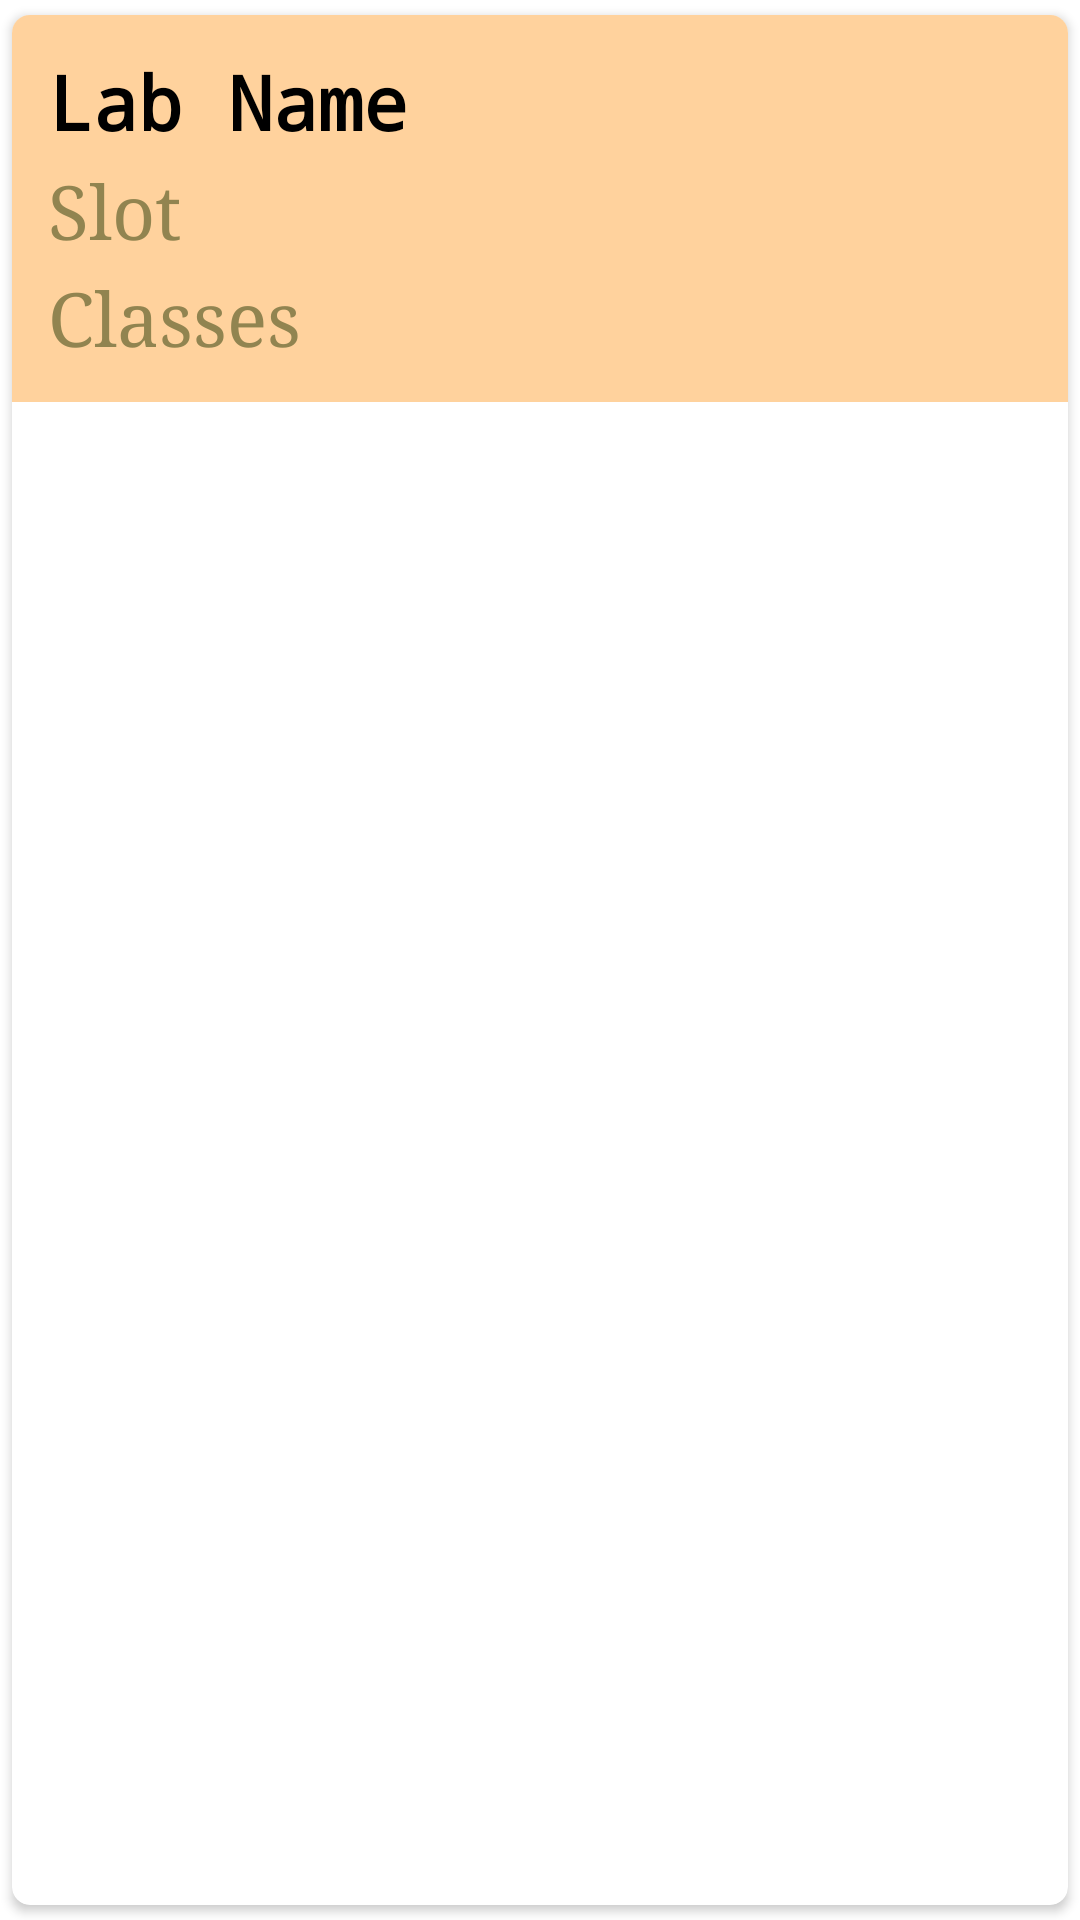

Here is an Android app screen rendered from its layout file. Give the layout XML and the strings, colors and styles it references.
<!-- AndroidManifest.xml: application theme Theme.LabInfoManagement -->
<!-- res/layout/singlerow.xml -->
<?xml version="1.0" encoding="utf-8"?>
<androidx.cardview.widget.CardView xmlns:android="http://schemas.android.com/apk/res/android"
    android:layout_width="match_parent"
    android:layout_height="wrap_content"
    xmlns:app="http://schemas.android.com/apk/res-auto"
    android:layout_gravity="center_horizontal"
    app:cardUseCompatPadding="true"
    app:cardCornerRadius="6dp"
    android:elevation="4dp"
    android:layout_margin="5dp"
    >

    <LinearLayout
        android:layout_width="match_parent"
        android:layout_height="wrap_content"
        android:background="@color/champagne"
        android:orientation="vertical"
        android:padding="12dp">

        <TextView
            android:id="@+id/labName"
            android:layout_width="300dp"
            android:layout_height="wrap_content"
            android:fontFamily="monospace"
            android:text="@string/lab_name"
            android:textColor="@color/black"
            android:textSize="25sp"
            android:textStyle="bold" />

        <TextView
            android:id="@+id/labslot"
            android:layout_width="300dp"
            android:layout_height="wrap_content"
            android:layout_marginTop="3dp"
            android:fontFamily="serif"
            android:text="@string/slot"
            android:textColor="@color/gold_fusion"
            android:textSize="25sp" />

        <TextView
            android:id="@+id/labclasscount"
            android:layout_width="300dp"
            android:layout_height="wrap_content"
            android:layout_marginTop="3dp"
            android:fontFamily="serif"
            android:text="@string/classes"
            android:textColor="@color/gold_fusion"
            android:textSize="25sp" />

    </LinearLayout>

</androidx.cardview.widget.CardView>
<!-- resources referenced by this layout -->
<resources>
  <color name="black">#FF000000</color>
  <color name="champagne">#FFD29D</color>
  <color name="gold_fusion">#918450</color>
  <string name="classes">Classes</string>
  <string name="lab_name">Lab Name</string>
  <string name="slot">Slot</string>
  <style name="Theme.LabInfoManagement" parent="Theme.MaterialComponents.DayNight.DarkActionBar">
          
          <item name="colorPrimary">@color/terra_cotta</item>
          <item name="colorPrimaryVariant">@color/terra_cotta100</item>
          <item name="colorOnPrimary">@color/champagne</item>
          
          <item name="colorSecondary">@color/teal_200</item>
          <item name="colorSecondaryVariant">@color/teal_700</item>
          <item name="colorOnSecondary">@color/black</item>
          
          <item name="android:statusBarColor" tools:targetApi="l">?attr/colorPrimaryVariant</item>
          
      </style>
  <color name="terra_cotta">#FD5540</color>
  <color name="terra_cotta100">#ED6A5A</color>
  <color name="teal_200">#FF03DAC5</color>
  <color name="teal_700">#FF018786</color>
</resources>
